The GitHub repository BahayHakobo/Computer_vision_palm_tree contains a labelled image folder "yolo_classification" with 3 categories: black beetle damage, healthy trees, red beetle damage. Examples follow, each with its label.

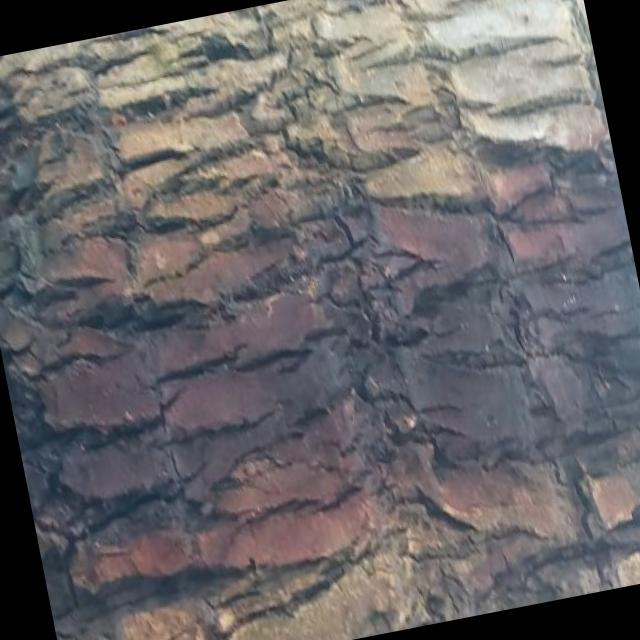
Label: red beetle damage

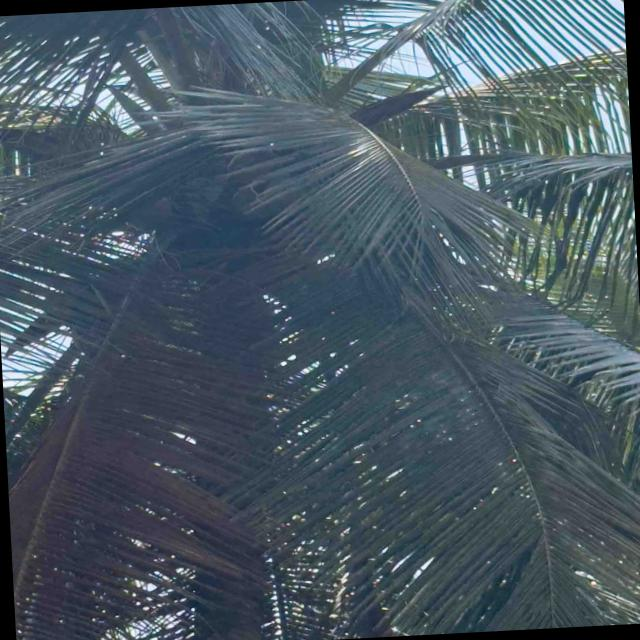
Label: healthy trees

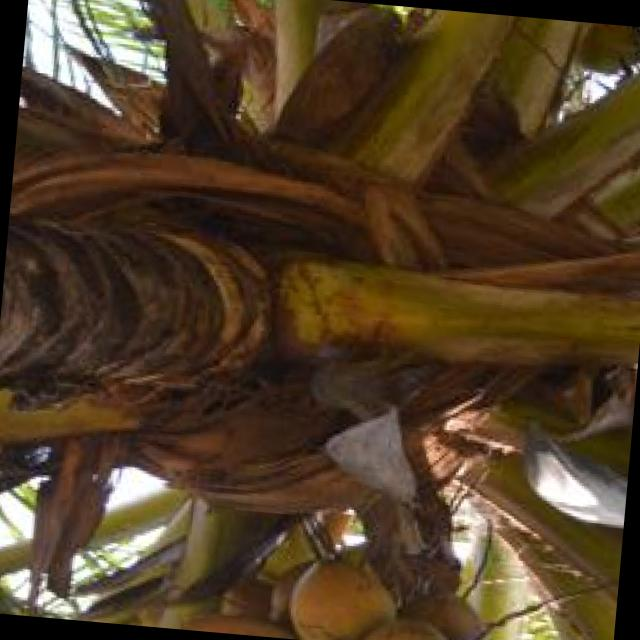
Label: healthy trees

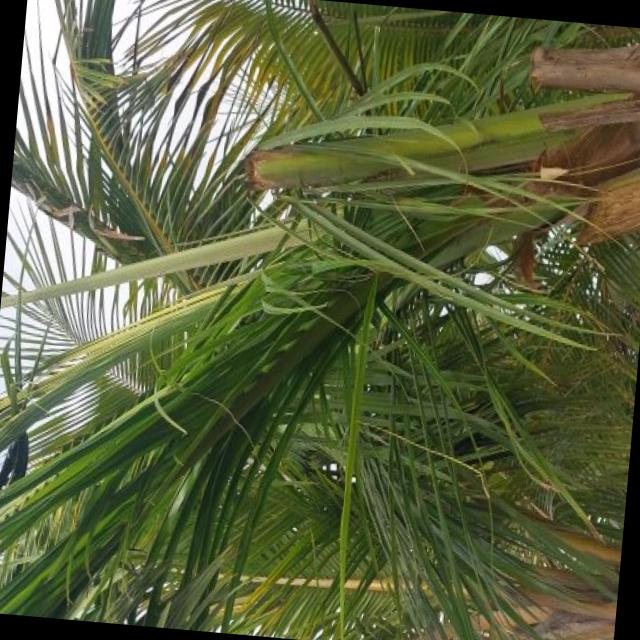
Label: black beetle damage

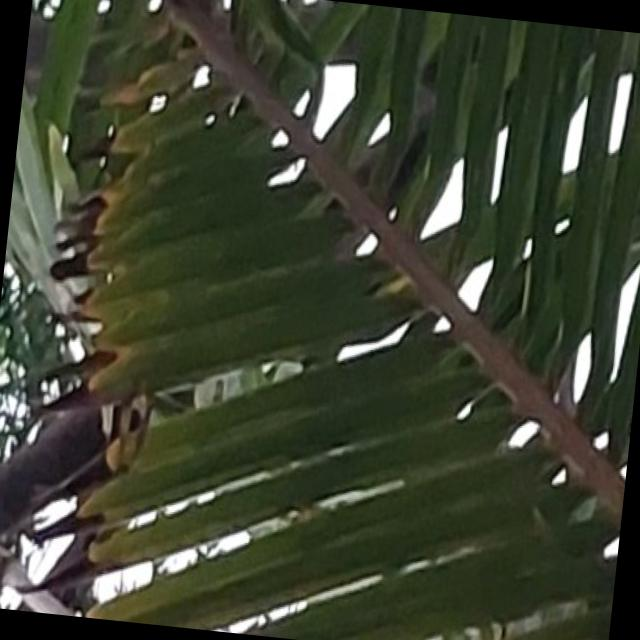
Label: black beetle damage

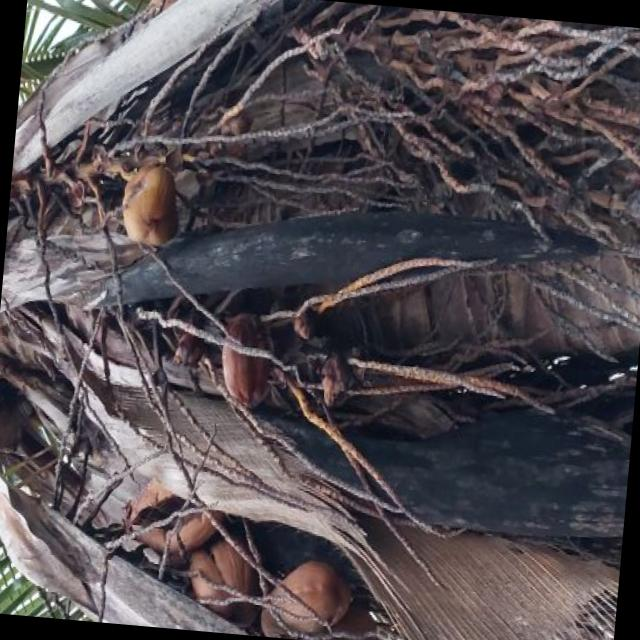
Label: red beetle damage
